Image classification data set "Real-Overexp" (aCoderChild/adenoid_segmentation on GitHub). Class labels (2): normal frames, overexposed.

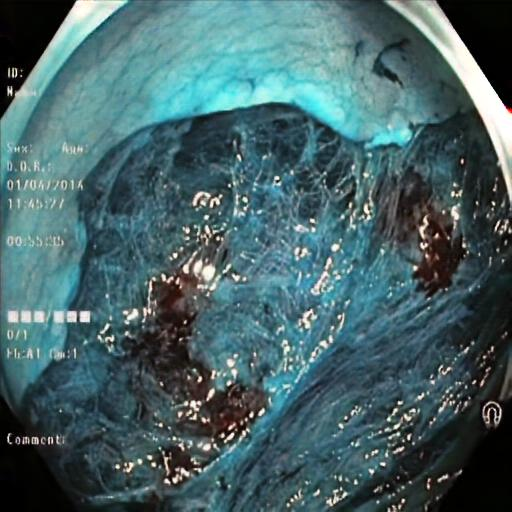
Label: overexposed

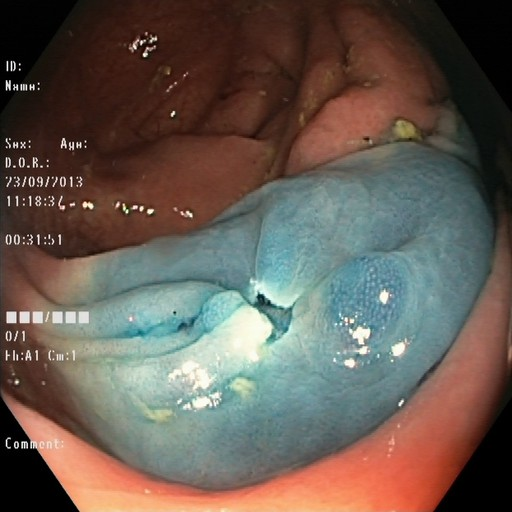
Label: normal frames

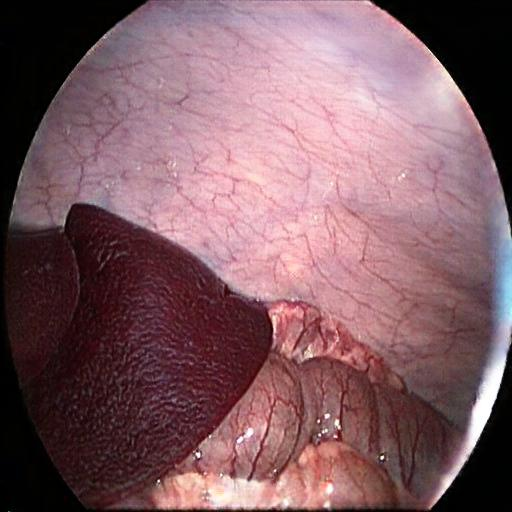
Label: overexposed

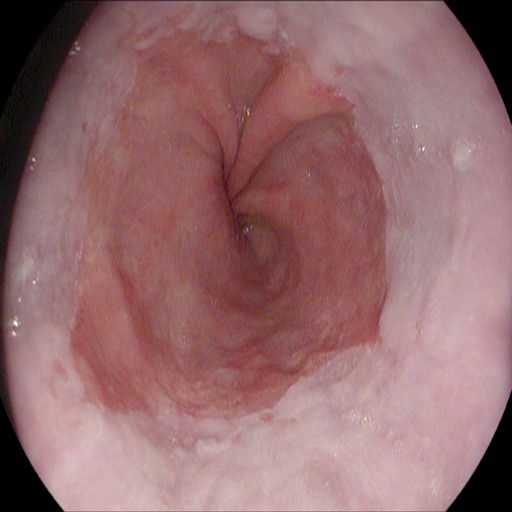
Label: normal frames

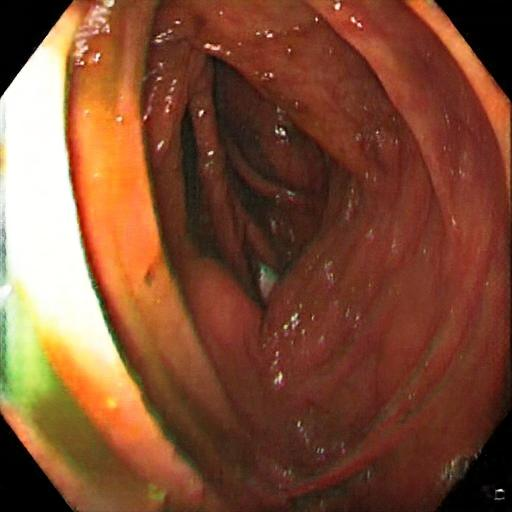
Label: overexposed

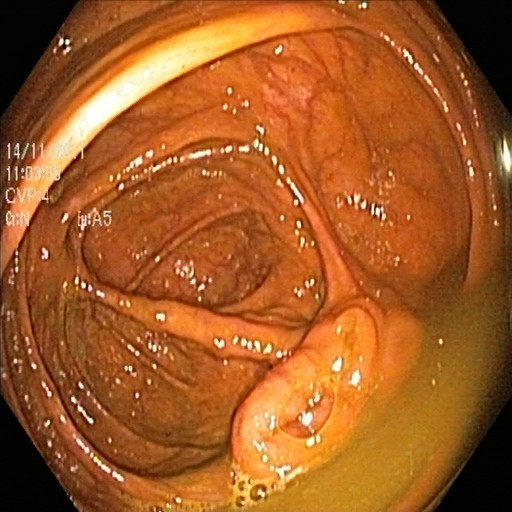
Label: normal frames
